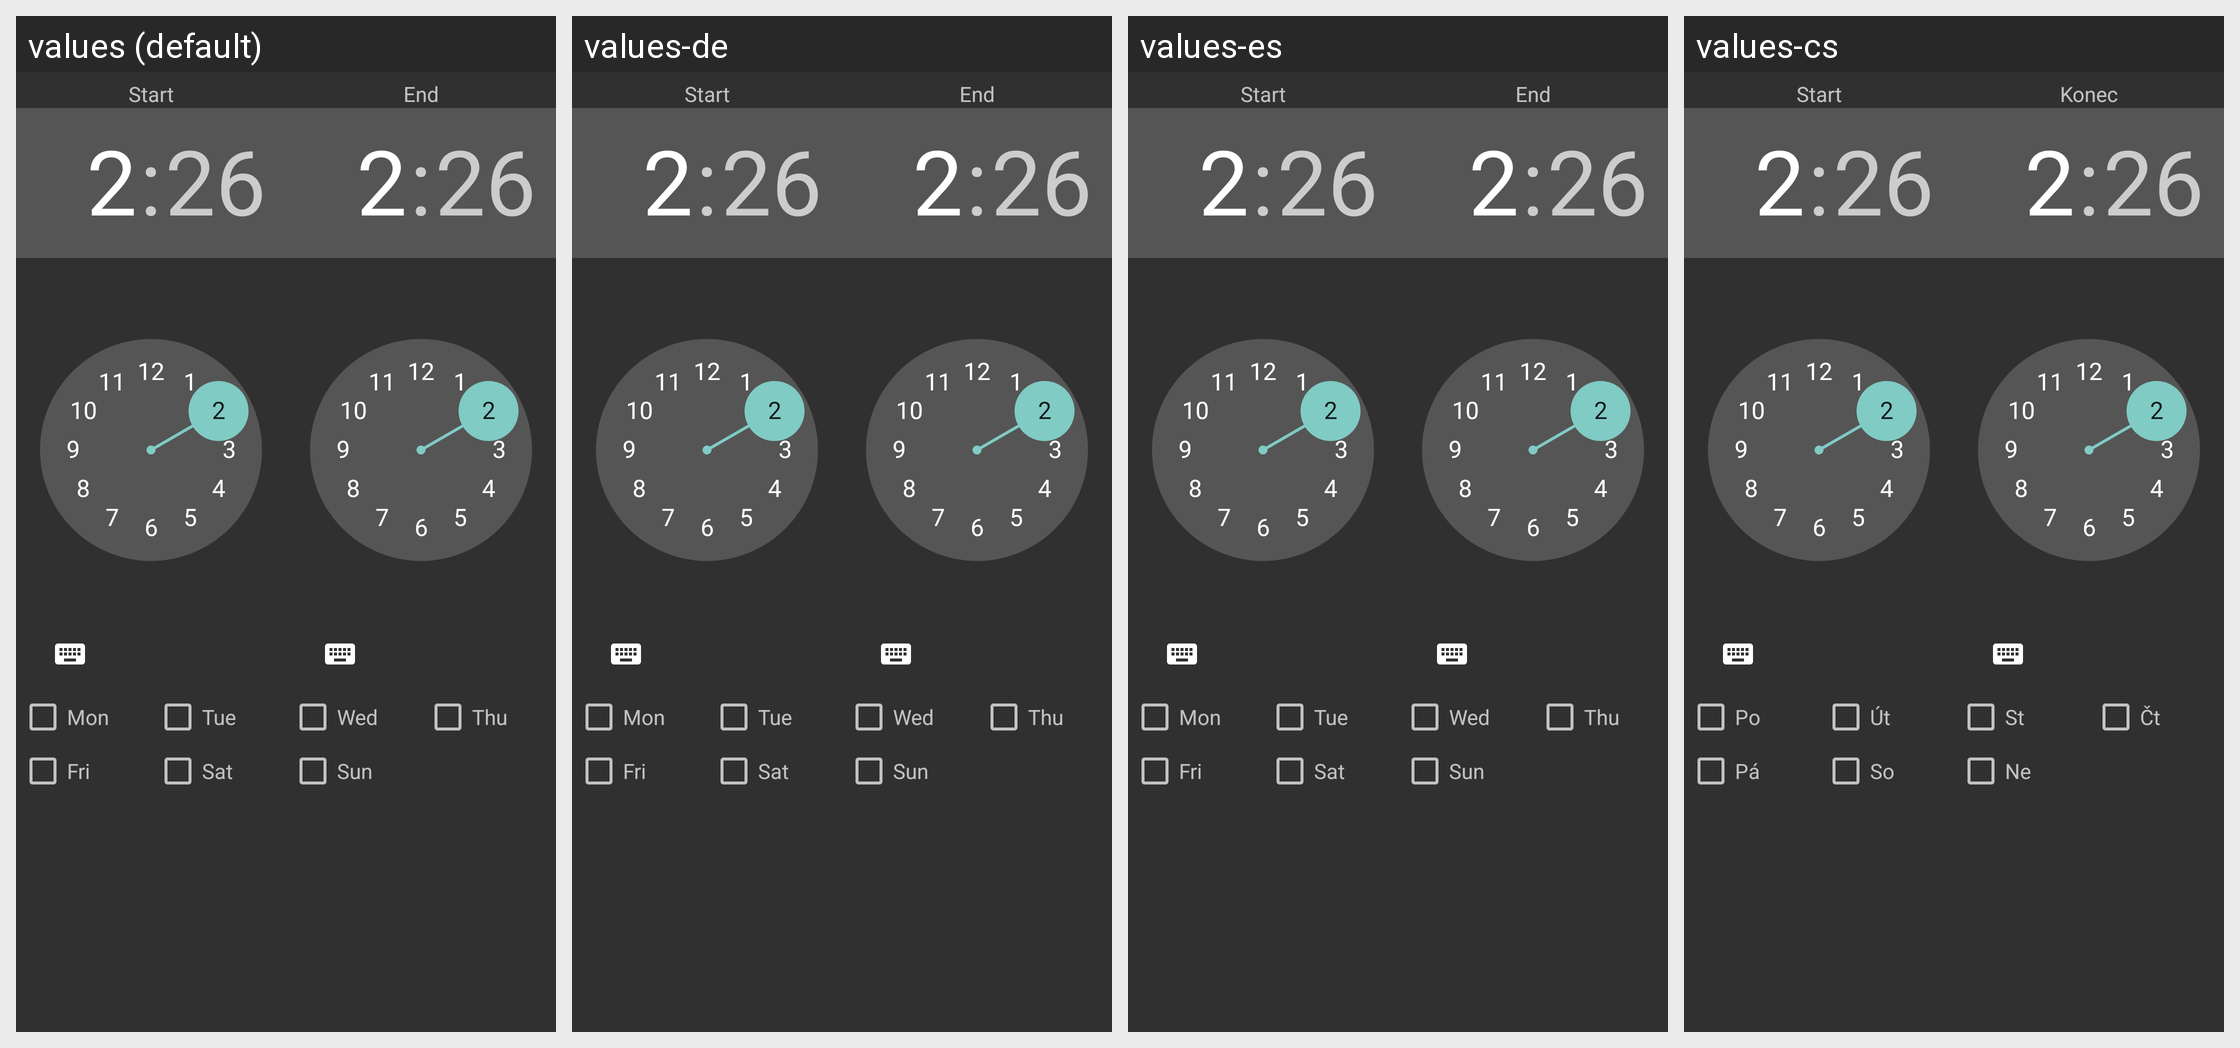

For this localized Android screen grid, give each drawn string resource with its value in every locale shown.
Android screen res/layout/dialog_time_picker.xml rendered under 4 locales, left to right: values (default), values-de, values-es, values-cs. Device: Nexus 5 (rendered at 1080×1920; each locale shown at half size, 540×960, under a caption strip naming it); theme AppTheme.
Other locales in the repository, not shown: values-fa, values-fr, values-hr-rHR, values-it, values-ja, values-nl, values-pl, values-pt-rBR, values-pt-rPT, values-ru, values-sk, values-sr, values-tr, values-vi, values-zh.
Strings drawn on this screen, with the default value and each locale's value (text and hints the layout hard-codes, and strings that could not be matched under every locale, appear in the picture but are not listed):

start
  values: Start
  values-de: Start
  values-es: Start
  values-cs: Start

end
  values: End
  values-de: End
  values-es: End
  values-cs: Konec

monday
  values: Mon
  values-de: Mon
  values-es: Mon
  values-cs: Po

tuesday
  values: Tue
  values-de: Tue
  values-es: Tue
  values-cs: Út

wednesday
  values: Wed
  values-de: Wed
  values-es: Wed
  values-cs: St

thursday
  values: Thu
  values-de: Thu
  values-es: Thu
  values-cs: Čt

friday
  values: Fri
  values-de: Fri
  values-es: Fri
  values-cs: Pá

saturday
  values: Sat
  values-de: Sat
  values-es: Sat
  values-cs: So

sunday
  values: Sun
  values-de: Sun
  values-es: Sun
  values-cs: Ne
